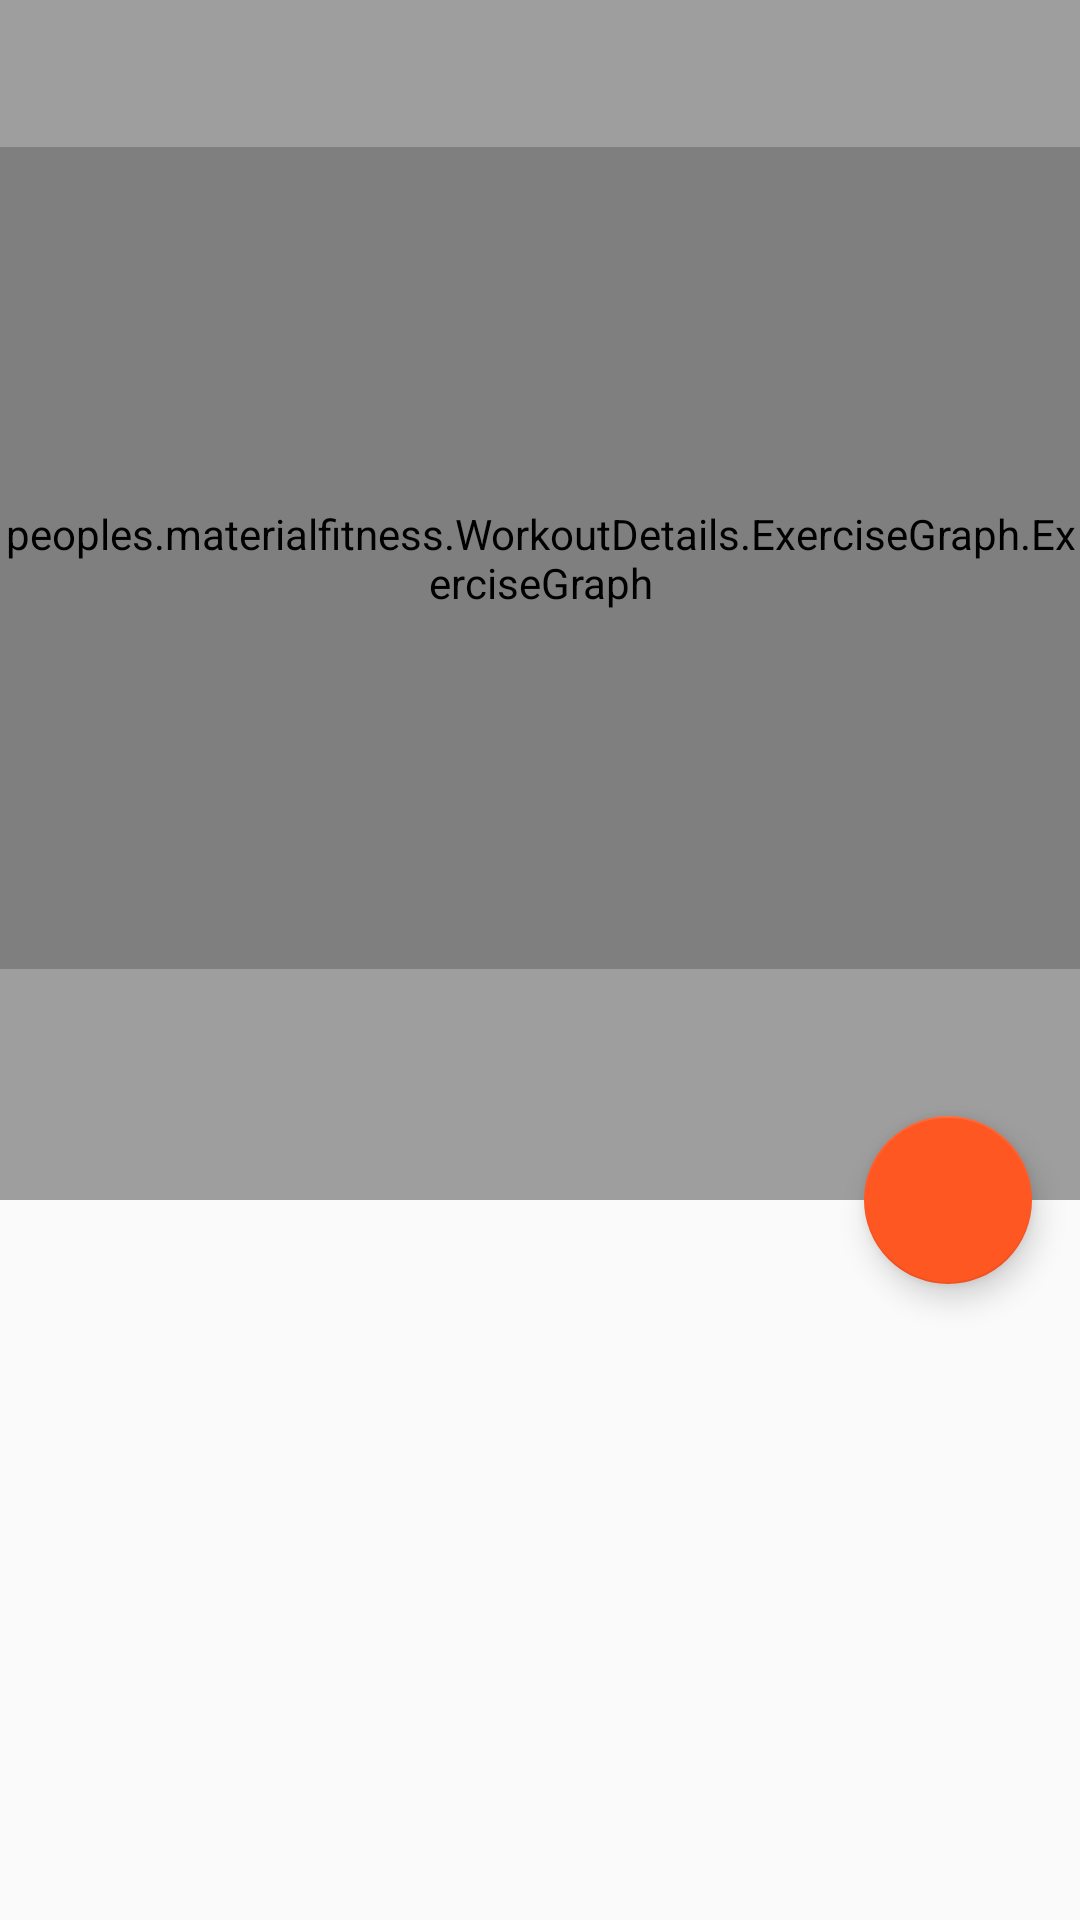

Write the Android layout XML for this screen, with the resource values it uses.
<!-- AndroidManifest.xml: application theme AppTheme -->
<!-- res/layout/activity_workout_details.xml -->
<?xml version="1.0" encoding="utf-8"?>
<android.support.design.widget.CoordinatorLayout
    xmlns:android="http://schemas.android.com/apk/res/android"
    xmlns:app="http://schemas.android.com/apk/res-auto"
    android:layout_width="match_parent"
    android:layout_height="match_parent"
    android:fitsSystemWindows="true"
    android:orientation="vertical">

    <android.support.design.widget.AppBarLayout
        android:id="@+id/appBar"
        android:layout_width="match_parent"
        android:layout_height="400dp"
        android:fitsSystemWindows="true">

        <android.support.design.widget.CollapsingToolbarLayout
            android:id="@+id/collapsing_toolbar"
            android:layout_width="match_parent"
            android:layout_height="match_parent"
            android:fitsSystemWindows="true"
            android:theme="@style/ToolBarStyle"
            app:contentScrim="@color/colorPrimary"
            app:expandedTitleMarginEnd="64dp"
            app:expandedTitleMarginStart="48dp"
            app:layout_scrollFlags="scroll|exitUntilCollapsed|snap">

            <peoples.materialfitness.WorkoutDetails.ExerciseGraph.ExerciseGraph
                android:id="@+id/chart"
                android:layout_width="match_parent"
                android:layout_height="match_parent"
                android:layout_gravity="center"
                android:layout_marginBottom="70dp"
                android:layout_marginTop="?attr/actionBarSize"
                app:layout_collapseMode="parallax"/>

            <android.support.v7.widget.Toolbar
                android:id="@+id/toolbar"
                android:layout_width="match_parent"
                android:layout_height="?attr/actionBarSize"
                app:layout_collapseMode="pin"
                app:popupTheme="@style/ThemeOverlay.AppCompat.Light"
                app:theme="@style/ToolBarStyle"/>


        </android.support.design.widget.CollapsingToolbarLayout>

    </android.support.design.widget.AppBarLayout>

    <android.support.v7.widget.RecyclerView
        android:id="@+id/recyclerView"
        android:layout_width="match_parent"
        android:layout_height="match_parent"
        android:transitionGroup="true"
        app:layout_behavior="@string/appbar_scrolling_view_behavior"/>

    <android.support.design.widget.FloatingActionButton
        android:id="@+id/middleFab"
        android:layout_width="wrap_content"
        android:layout_height="wrap_content"
        android:layout_margin="@dimen/activity_horizontal_margin"
        android:src="@drawable/ic_add_24dp"
        app:layout_anchor="@id/appBar"
        app:layout_anchorGravity="bottom|right|end"/>

    <android.support.design.widget.FloatingActionButton
        android:id="@+id/bottomFab"
        android:layout_width="wrap_content"
        android:layout_height="wrap_content"
        android:layout_margin="@dimen/activity_horizontal_margin"
        android:src="@drawable/ic_add_24dp"
        android:visibility="invisible"
        app:layout_anchor="@id/recyclerView"
        app:layout_anchorGravity="bottom|right|end"/>
</android.support.design.widget.CoordinatorLayout>
<!-- resources referenced by this layout -->
<resources>
  <color name="colorPrimary">#9E9E9E</color>
  <dimen name="activity_horizontal_margin">16dp</dimen>
  <style name="ToolBarStyle" parent="Theme.AppCompat">
          <item name="android:textColorPrimary">@android:color/white</item>
          <item name="android:textColorSecondary">@android:color/white</item>
          <item name="actionMenuTextColor">@android:color/white</item>
      </style>
  <style name="AppTheme" parent="Theme.AppCompat.Light.DarkActionBar">
          
          <item name="colorPrimary">@color/colorPrimary</item>
          <item name="colorPrimaryDark">@color/colorPrimaryDark</item>
          <item name="colorAccent">@color/colorAccent</item>
      </style>
  <color name="colorPrimaryDark">#616161</color>
  <color name="colorAccent">#FF5722</color>
</resources>
